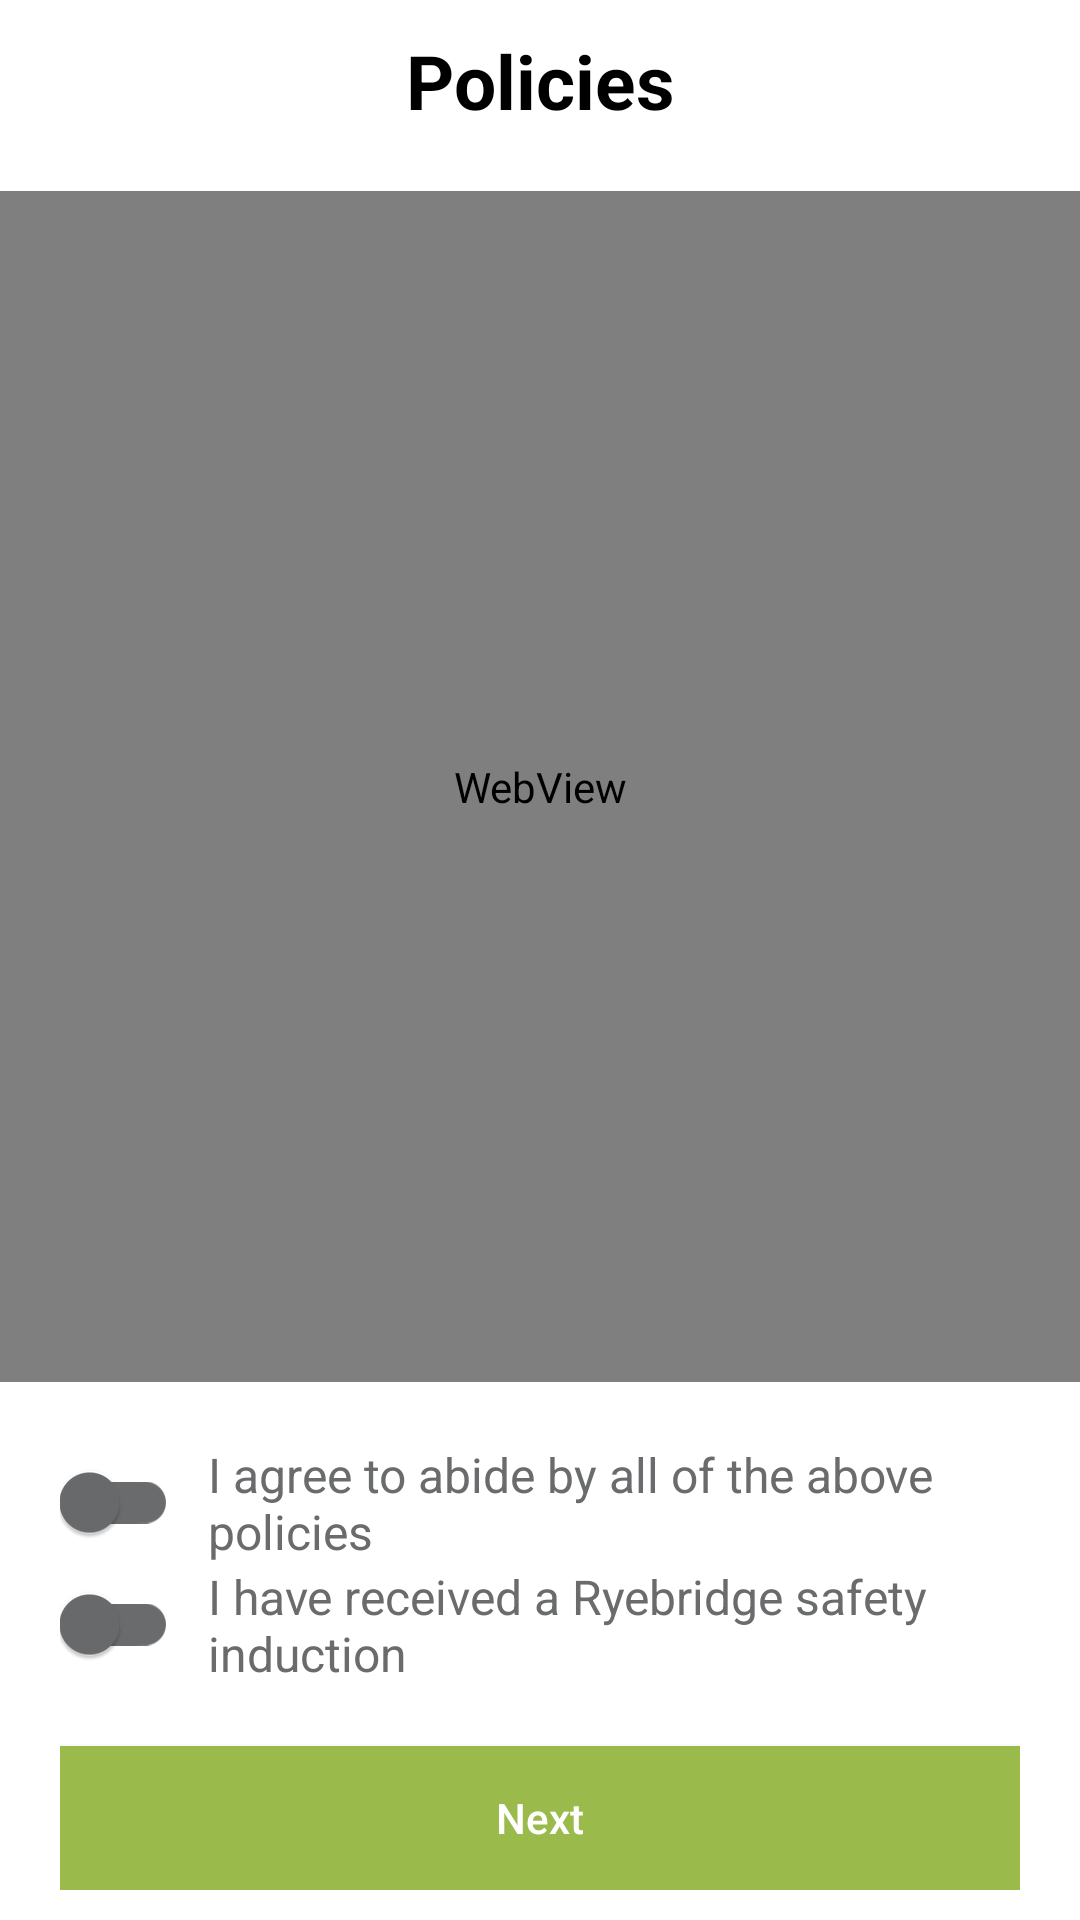

Here is an Android app screen rendered from its layout file. Give the layout XML and the strings, colors and styles it references.
<!-- AndroidManifest.xml: application theme Theme.AppCompat.NoActionBar -->
<!-- res/layout/activity_policies.xml -->
<?xml version="1.0" encoding="utf-8"?>
<RelativeLayout xmlns:android="http://schemas.android.com/apk/res/android"
    android:layout_width="match_parent"
    android:layout_height="match_parent"
    android:background="@color/white">

    <LinearLayout
        android:layout_width="match_parent"
        android:layout_height="match_parent"
        android:orientation="vertical"
        android:layout_alignParentTop="true"
        android:layout_above="@+id/policies_acceptance_container"
        >

        <TextView
            android:layout_width="match_parent"
            android:layout_height="wrap_content"
            android:layout_marginBottom="20dp"
            android:layout_marginTop="10dp"
            android:gravity="center"
            android:text="@string/policies"
            android:textColor="@color/black"
            android:textSize="25sp"
            android:textStyle="bold" />

        <WebView
            android:id="@+id/policy_webview"
            android:layout_width="match_parent"
            android:layout_height="match_parent"
            android:layout_marginBottom="20dp"/>

    </LinearLayout>

    <LinearLayout
        android:id="@+id/policies_acceptance_container"
        android:layout_width="match_parent"
        android:layout_height="wrap_content"
        android:layout_alignParentBottom="true"
        android:layout_marginBottom="10dp"
        android:layout_marginEnd="20dp"
        android:layout_marginStart="20dp"
        android:orientation="vertical">

        <LinearLayout
            android:layout_width="match_parent"
            android:layout_height="wrap_content"
            android:orientation="horizontal"
            android:gravity="center">

            <android.support.v7.widget.SwitchCompat
                android:id="@+id/policies_switch"
                android:layout_width="wrap_content"
                android:layout_height="wrap_content"
                style="@style/SwitchTheme" />

            <TextView
                android:layout_width="match_parent"
                android:layout_height="wrap_content"
                android:text="@string/policies_acceptance"
                android:layout_marginStart="10dp"
                android:textSize="16sp"
                android:textColor="@color/gray"/>

        </LinearLayout>

        <LinearLayout
            android:layout_width="match_parent"
            android:layout_height="wrap_content"
            android:orientation="horizontal"
            android:gravity="center"
            android:layout_marginBottom="20dp"
            >

            <android.support.v7.widget.SwitchCompat
                android:id="@+id/induction_switch"
                android:layout_width="wrap_content"
                android:layout_height="wrap_content"
                style="@style/SwitchTheme" />

            <TextView
                android:layout_width="match_parent"
                android:layout_height="wrap_content"
                android:text="@string/induction_acceptance"
                android:textSize="16sp"
                android:textColor="@color/gray"
                android:layout_marginStart="10dp"/>

        </LinearLayout>

        <Button
            android:id="@+id/next_button"
            android:layout_width="match_parent"
            android:layout_height="wrap_content"
            android:background="@color/green_button_color"
            android:text="@string/next"
            android:textAllCaps="false"
            android:textColor="@color/white" />

    </LinearLayout>

</RelativeLayout>
<!-- resources referenced by this layout -->
<resources>
  <color name="black">#000000</color>
  <color name="gray">#6A6B6D</color>
  <color name="green_button_color">#9ABA4C</color>
  <color name="white">#FFFFFF</color>
  <string name="induction_acceptance">I have received a Ryebridge safety induction</string>
  <string name="next">Next</string>
  <string name="policies">Policies</string>
  <string name="policies_acceptance">I agree to abide by all of the above policies</string>
  <style name="SwitchTheme">
          <item name="trackTint">@color/switch_track_tint</item>
          <item name="thumbTint">@color/switch_track_tint</item>
      </style>
</resources>
